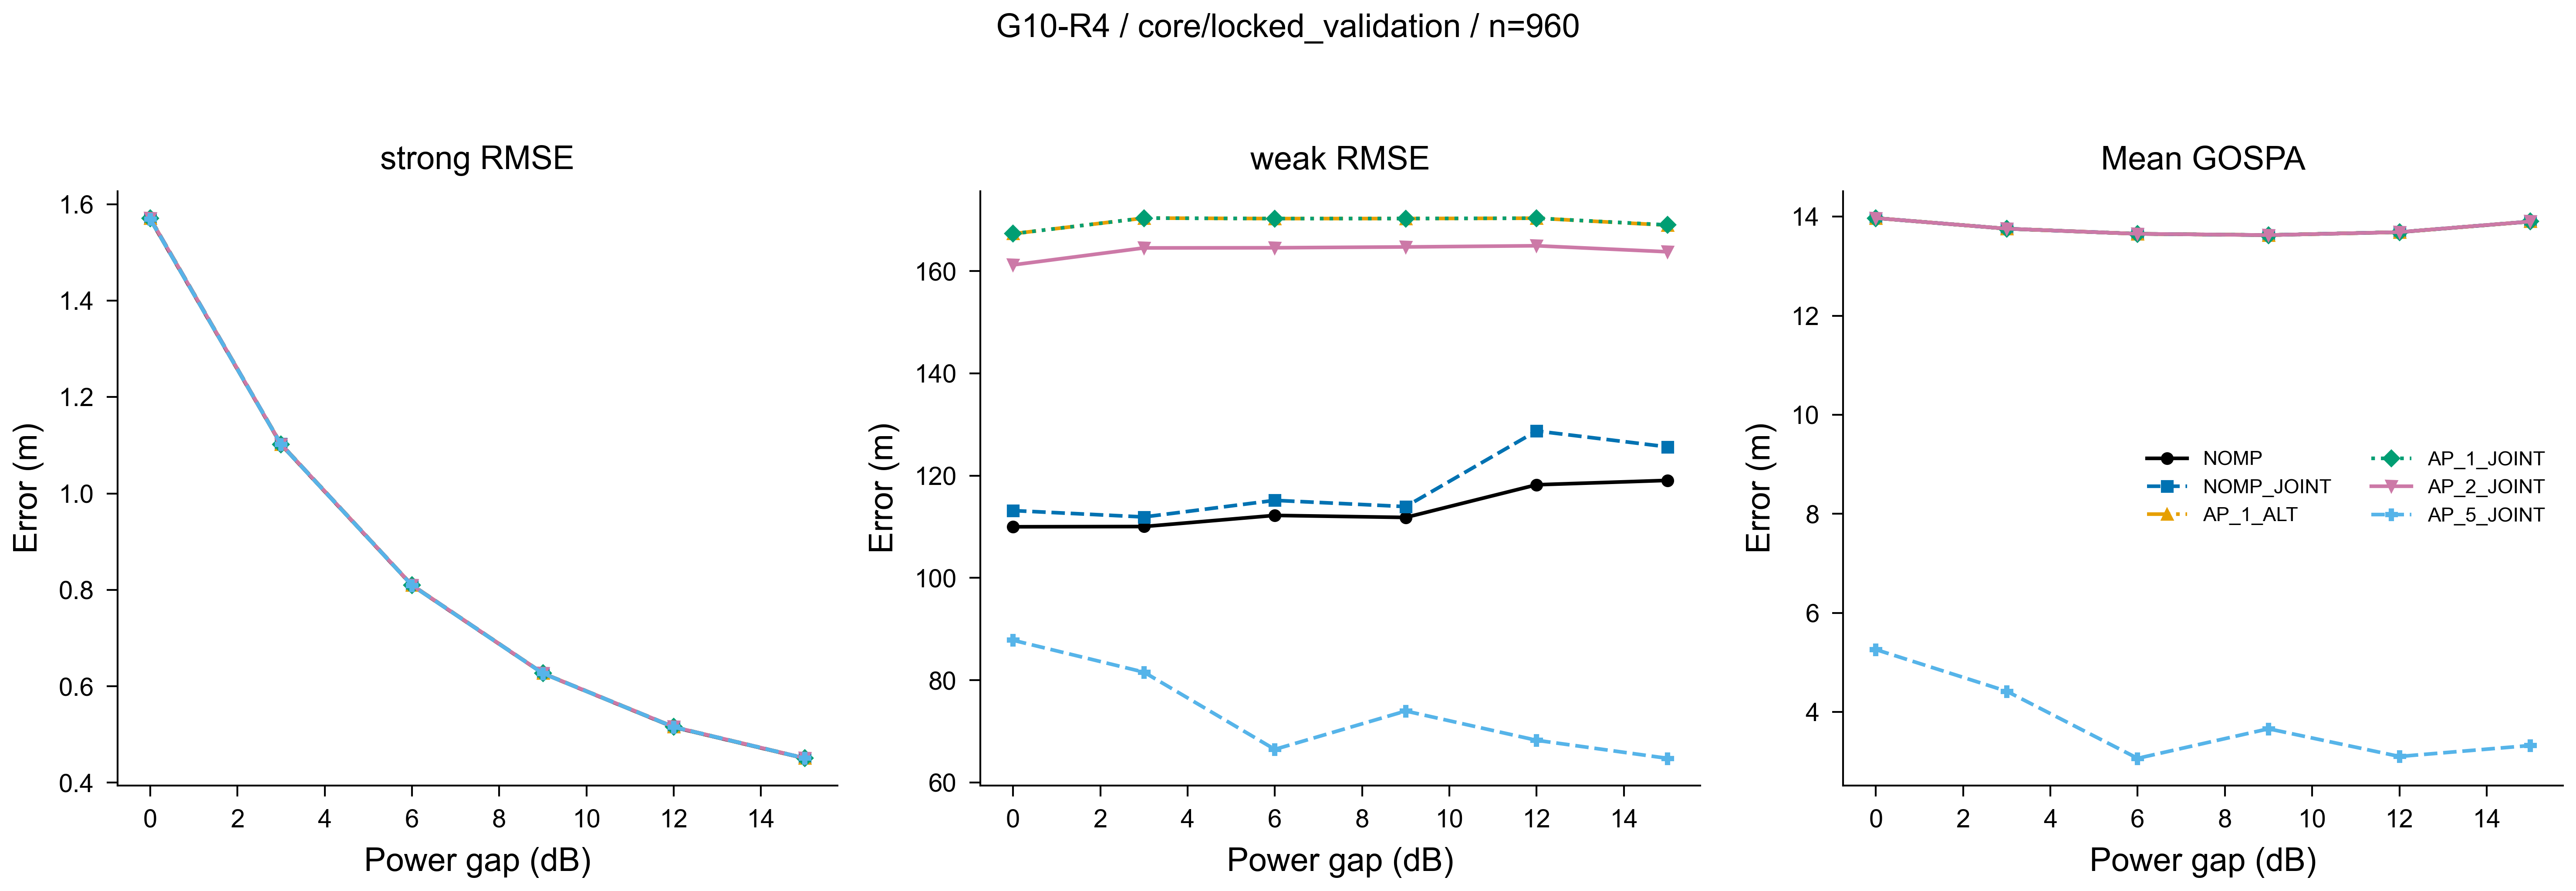

The table this chart was drawn from, first rows:
method, gap_db, metric, value, n
NOMP, 0, strong_error_m, 1.569, 160
NOMP, 3, strong_error_m, 1.101, 160
NOMP, 6, strong_error_m, 0.8093, 160
NOMP, 9, strong_error_m, 0.6268, 160
NOMP, 12, strong_error_m, 0.5151, 160
NOMP, 15, strong_error_m, 0.4506, 160
NOMP, 0, weak_error_m, 110, 160
NOMP, 3, weak_error_m, 110, 160
NOMP, 6, weak_error_m, 112.2, 160
NOMP, 9, weak_error_m, 111.8, 160
NOMP, 12, weak_error_m, 118.2, 160
NOMP, 15, weak_error_m, 119.1, 160
NOMP, 0, gospa_m, 13.97, 160
NOMP, 3, gospa_m, 13.76, 160
NOMP, 6, gospa_m, 13.65, 160
NOMP, 9, gospa_m, 13.63, 160
NOMP, 12, gospa_m, 13.69, 160
NOMP, 15, gospa_m, 13.9, 160
NOMP_JOINT, 0, strong_error_m, 1.571, 160
NOMP_JOINT, 3, strong_error_m, 1.103, 160
NOMP_JOINT, 6, strong_error_m, 0.8102, 160
NOMP_JOINT, 9, strong_error_m, 0.6273, 160
NOMP_JOINT, 12, strong_error_m, 0.5159, 160
NOMP_JOINT, 15, strong_error_m, 0.4512, 160
NOMP_JOINT, 0, weak_error_m, 113.2, 160
NOMP_JOINT, 3, weak_error_m, 111.9, 160
NOMP_JOINT, 6, weak_error_m, 115.2, 160
NOMP_JOINT, 9, weak_error_m, 113.9, 160
NOMP_JOINT, 12, weak_error_m, 128.7, 160
NOMP_JOINT, 15, weak_error_m, 125.6, 160
NOMP_JOINT, 0, gospa_m, 13.97, 160
NOMP_JOINT, 3, gospa_m, 13.76, 160
NOMP_JOINT, 6, gospa_m, 13.65, 160
NOMP_JOINT, 9, gospa_m, 13.63, 160
NOMP_JOINT, 12, gospa_m, 13.69, 160
NOMP_JOINT, 15, gospa_m, 13.9, 160
AP_1_ALT, 0, strong_error_m, 1.57, 160
AP_1_ALT, 3, strong_error_m, 1.102, 160
AP_1_ALT, 6, strong_error_m, 0.8099, 160
AP_1_ALT, 9, strong_error_m, 0.6271, 160
AP_1_ALT, 12, strong_error_m, 0.5158, 160
AP_1_ALT, 15, strong_error_m, 0.4511, 160
AP_1_ALT, 0, weak_error_m, 167.3, 160
AP_1_ALT, 3, weak_error_m, 170.4, 160
AP_1_ALT, 6, weak_error_m, 170.3, 160
AP_1_ALT, 9, weak_error_m, 170.3, 160
AP_1_ALT, 12, weak_error_m, 170.3, 160
AP_1_ALT, 15, weak_error_m, 169, 160
AP_1_ALT, 0, gospa_m, 13.97, 160
AP_1_ALT, 3, gospa_m, 13.76, 160
AP_1_ALT, 6, gospa_m, 13.65, 160
AP_1_ALT, 9, gospa_m, 13.63, 160
AP_1_ALT, 12, gospa_m, 13.69, 160
AP_1_ALT, 15, gospa_m, 13.9, 160
AP_1_JOINT, 0, strong_error_m, 1.57, 160
AP_1_JOINT, 3, strong_error_m, 1.102, 160
AP_1_JOINT, 6, strong_error_m, 0.8099, 160
AP_1_JOINT, 9, strong_error_m, 0.6271, 160
AP_1_JOINT, 12, strong_error_m, 0.5158, 160
AP_1_JOINT, 15, strong_error_m, 0.4511, 160
... 48 more rows
